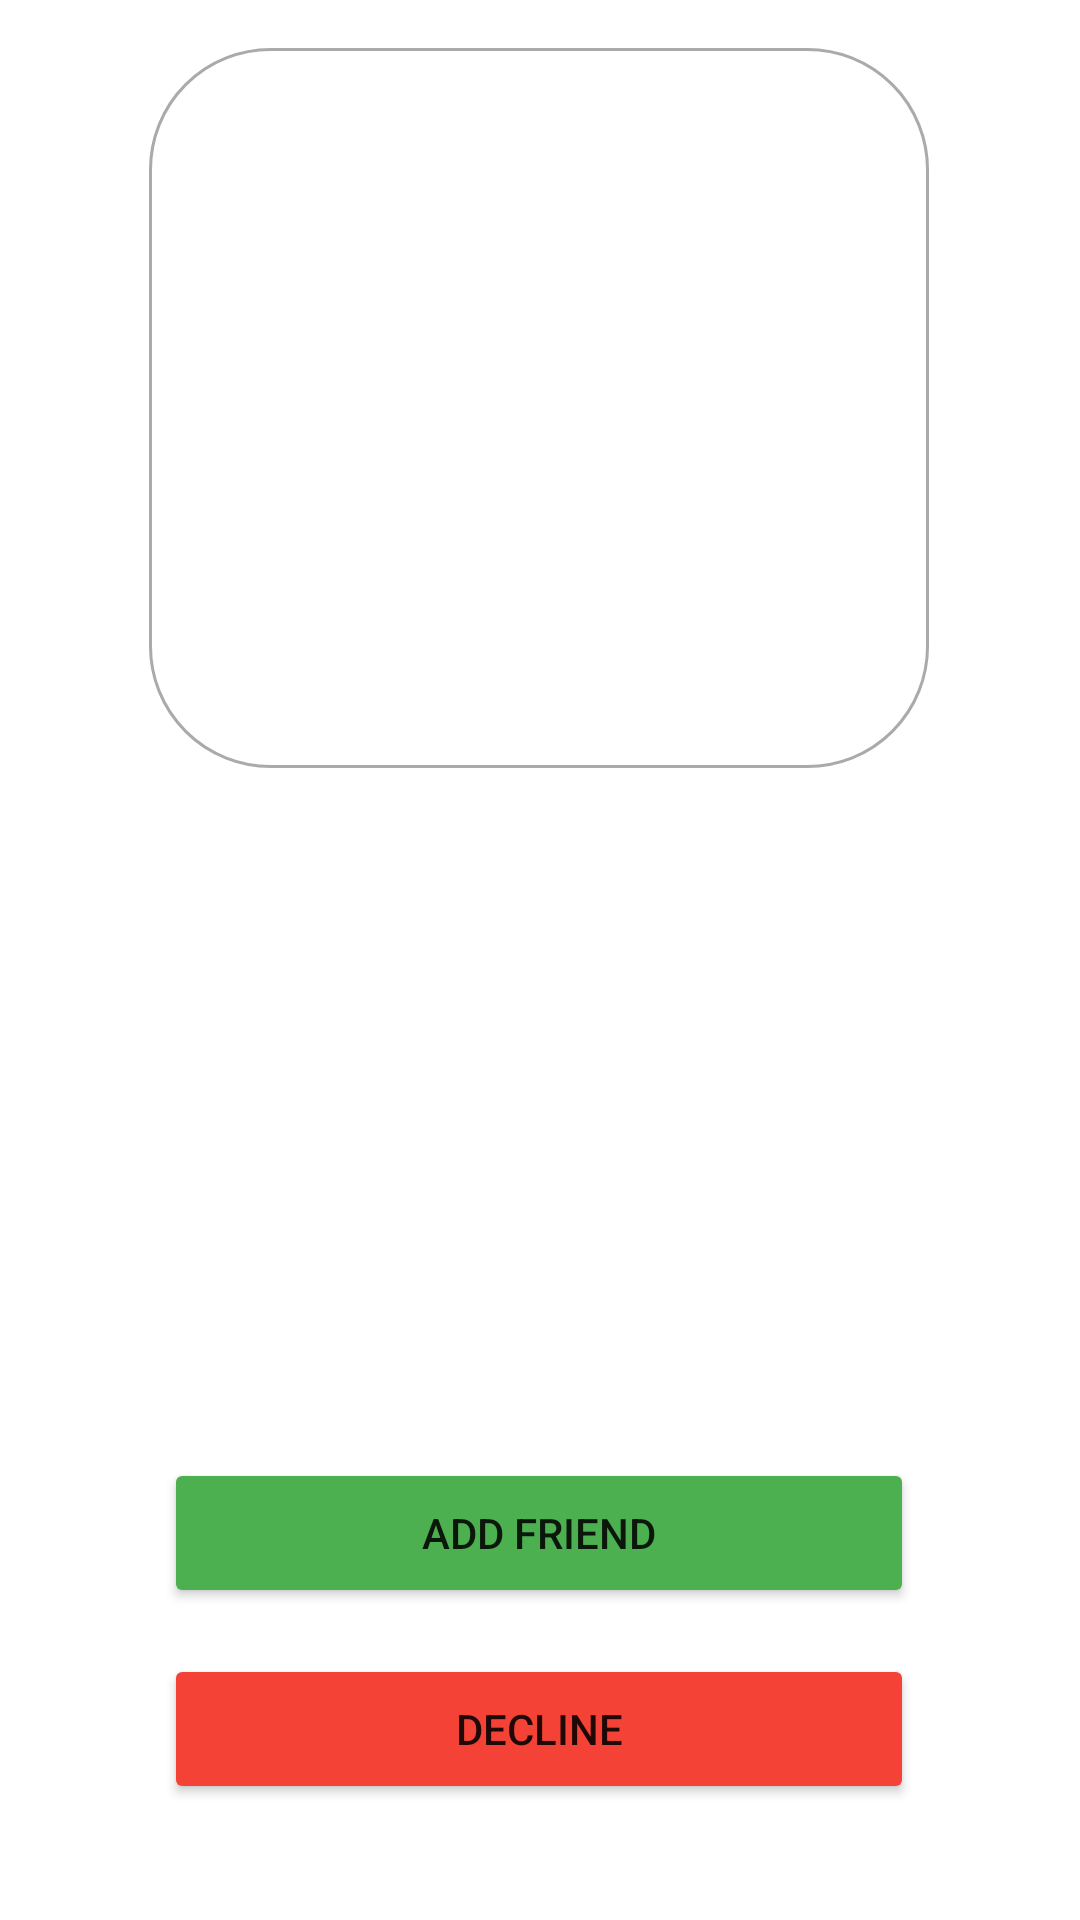

Layout XML and referenced resources for this Android screen:
<!-- AndroidManifest.xml: application theme Theme.SkySphere -->
<!-- res/layout/person_profile.xml -->
<?xml version="1.0" encoding="utf-8"?>
<androidx.constraintlayout.widget.ConstraintLayout
    xmlns:android="http://schemas.android.com/apk/res/android"
    xmlns:app="http://schemas.android.com/apk/res-auto"
    xmlns:tools="http://schemas.android.com/tools"
    android:layout_width="match_parent"
    android:layout_height="match_parent">

    <ImageView
        android:id="@+id/icon"
        android:layout_width="260dp"
        android:layout_height="240dp"
        android:layout_marginTop="16dp"
        android:background="@drawable/friend_search"
        app:layout_constraintEnd_toEndOf="parent"
        app:layout_constraintHorizontal_bias="0.496"
        app:layout_constraintStart_toStartOf="parent"
        app:layout_constraintTop_toTopOf="parent"
        app:srcCompat="@drawable/baseline_person_24" />

    <TextView
        android:id="@+id/tvUsername"
        android:layout_width="wrap_content"
        android:layout_height="wrap_content"
        android:layout_marginTop="16dp"
        android:text="Username"
        android:textColor="@color/white"
        android:textSize="24sp"
        app:layout_constraintEnd_toEndOf="parent"
        app:layout_constraintStart_toStartOf="parent"
        app:layout_constraintTop_toBottomOf="@+id/icon" />

    <TextView
        android:id="@+id/tvEmail"
        android:layout_width="wrap_content"
        android:layout_height="wrap_content"
        android:layout_marginTop="8dp"
        android:text="Email"
        android:textColor="@color/white"
        android:textSize="20sp"
        app:layout_constraintEnd_toEndOf="parent"
        app:layout_constraintStart_toStartOf="parent"
        app:layout_constraintTop_toBottomOf="@+id/tvUsername" />

    <TextView
        android:id="@+id/tvId"
        android:layout_width="wrap_content"
        android:layout_height="wrap_content"
        android:layout_marginTop="8dp"
        android:text="ID"
        android:textColor="@color/white"
        android:textSize="18sp"
        app:layout_constraintEnd_toEndOf="parent"
        app:layout_constraintStart_toStartOf="parent"
        app:layout_constraintTop_toBottomOf="@+id/tvEmail" />

    <Button
        android:id="@+id/addBtn"
        android:layout_width="250dp"
        android:layout_height="50dp"
        android:backgroundTint="#4CAF50"
        android:text="Add Friend"
        android:layout_marginBottom="104dp"
        app:layout_constraintBottom_toBottomOf="parent"
        app:layout_constraintEnd_toEndOf="parent"
        app:layout_constraintHorizontal_bias="0.498"
        app:layout_constraintStart_toStartOf="parent" />

    <Button
        android:id="@+id/declineBtn"
        android:layout_width="250dp"
        android:layout_height="50dp"
        android:backgroundTint="#F44336"
        android:text="Decline"
        app:layout_constraintBottom_toBottomOf="parent"
        app:layout_constraintEnd_toEndOf="parent"
        app:layout_constraintHorizontal_bias="0.498"
        app:layout_constraintStart_toStartOf="parent"
        app:layout_constraintTop_toBottomOf="@+id/addBtn"
        app:layout_constraintVertical_bias="0.283" />


</androidx.constraintlayout.widget.ConstraintLayout>
<!-- resources referenced by this layout -->
<resources>
  <color name="white">#FFFFFFFF</color>
  <!-- drawable friend_search (drawable) -->
  <?xml version="1.0" encoding="utf-8"?>
  <shape xmlns:android="http://schemas.android.com/apk/res/android">
      <solid android:color="@android:color/white" />
      <corners android:radius="40dp" />
      <stroke android:width="1dp" android:color="@android:color/darker_gray" />
  </shape>
  <style name="Theme.SkySphere" parent="Theme.MaterialComponents.DayNight.DarkActionBar">
          
          <item name="colorPrimary">#03A9F4</item>
          <item name="colorPrimaryVariant">#2196F3</item>
          <item name="colorOnPrimary">@color/white</item>
          
          <item name="colorSecondary">@color/teal_200</item>
          <item name="colorSecondaryVariant">@color/teal_700</item>
          <item name="colorOnSecondary">@color/white</item>
          
          <item name="android:statusBarColor">@color/gradient_start</item>
          <item name="android:navigationBarColor">@color/gradient_end</item>
          
      </style>
  <color name="teal_200">#FF03DAC5</color>
  <color name="teal_700">#FF018786</color>
  <color name="gradient_start">#178ecf</color>
  <color name="gradient_end">#81c8eb</color>
</resources>
